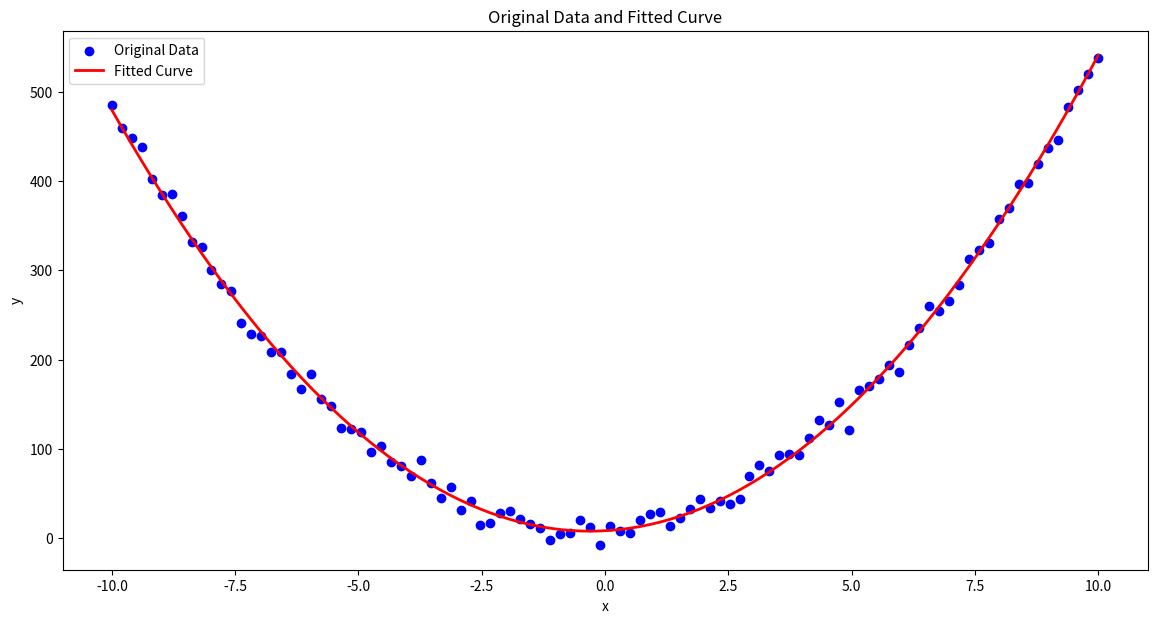
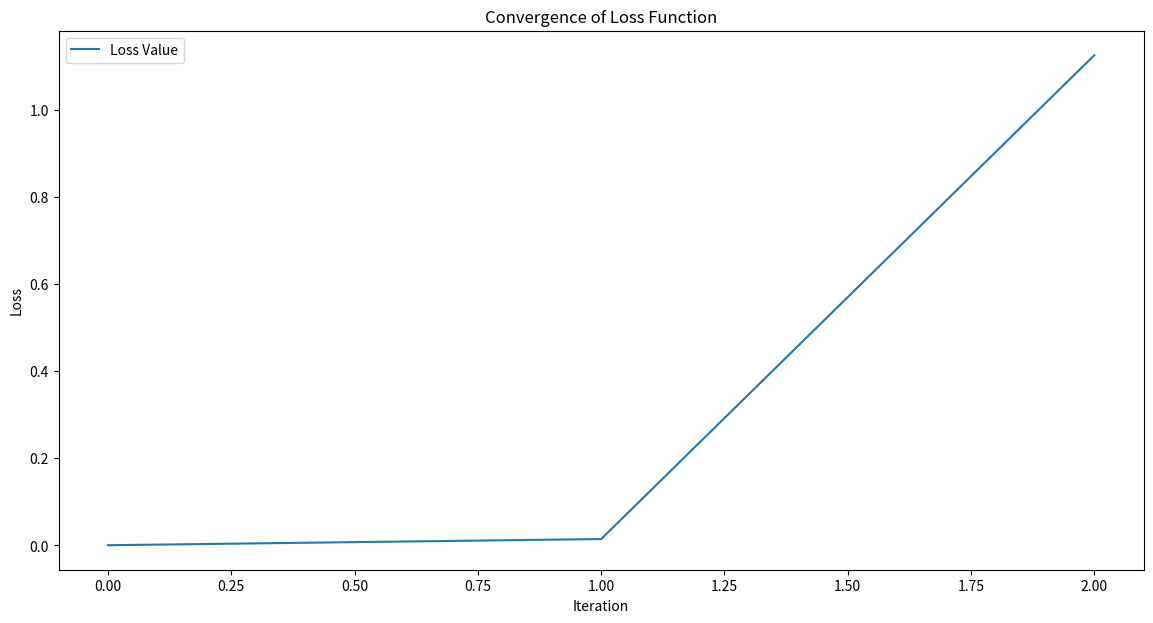
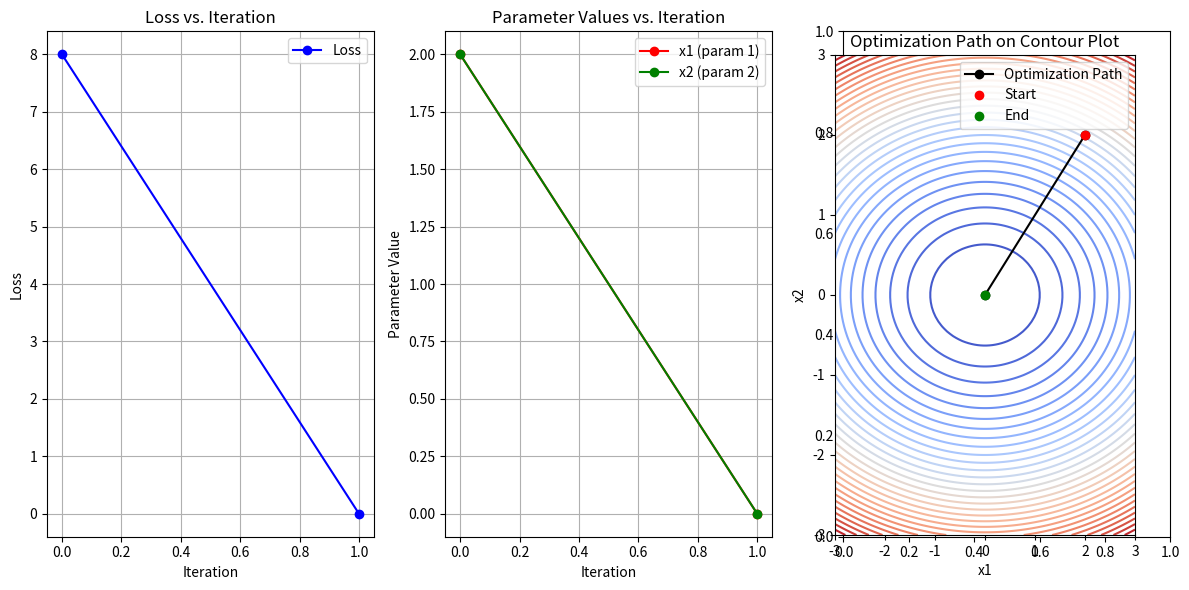

Recreate these plots in Python, in order.
#!/usr/bin/env python3
# -*- coding: utf-8 -*-
"""
Created on Wed Sep  4 14:04:16 2024

[redacted]
"""

#%%>>>>>>>>>>>>>> 9. BFGS (Broyden-Fletcher-Goldfarb-Shanno Algorithm)
import numpy as np
import matplotlib.pyplot as plt
from scipy.optimize import minimize

# 生成非线性数据
np.random.seed(42)
x_data = np.linspace(-10, 10, 100)
y_data = 5 * x_data**2 + 3 * x_data + 10 + np.random.normal(0, 10, size=x_data.shape)

# 定义二次多项式模型
def model(x, params):
    return params[0] * x**2 + params[1] * x + params[2]

# 定义损失函数（均方误差）
def loss(params, x, y):
    return np.mean((model(x, params) - y)**2)

# 初始参数猜测
initial_params = [1, 1, 1]

# 使用BFGS算法进行优化
result = minimize(loss, initial_params, args=(x_data, y_data), method='BFGS')

# 优化后的参数
optimized_params = result.x
print(f'Optimized parameters: {optimized_params}')

# 绘制原始数据与拟合曲线
plt.figure(figsize=(14, 7))

# 原始数据
plt.scatter(x_data, y_data, color='blue', label='Original Data')

# 拟合曲线
y_fit = model(x_data, optimized_params)
plt.plot(x_data, y_fit, color='red', label='Fitted Curve', linewidth=2)

plt.title('Original Data and Fitted Curve')
plt.xlabel('x')
plt.ylabel('y')
plt.legend()
plt.show()

# 绘制损失函数值的收敛过程
plt.figure(figsize=(14, 7))
plt.plot(result.hess_inv.diagonal(), label='Loss Value')
plt.title('Convergence of Loss Function')
plt.xlabel('Iteration')
plt.ylabel('Loss')
plt.legend()
plt.show()


#%%>>>>>>>>>>>>>> 9. L-BFGS
import numpy as np
import matplotlib.pyplot as plt
from scipy.optimize import minimize

# 定义目标函数（一个二次函数）
def objective_function(x):
    return 0.5 * (x[0]**2 + 3 * x[1]**2)

# 定义目标函数的梯度
def objective_gradient(x):
    return np.array([x[0], 3 * x[1]])

# 生成目标函数的等高线图数据
x = np.linspace(-3, 3, 100)
y = np.linspace(-3, 3, 100)
X, Y = np.meshgrid(x, y)
Z = 0.5 * (X**2 + 3 * Y**2)

# 初始点
initial_point = np.array([2.0, 2.0])

# 使用L-BFGS算法进行优化
result = minimize(objective_function, initial_point, method='L-BFGS-B', jac=objective_gradient, options={'disp': True})

# 获取优化过程中记录的点
trajectory = result.x_iters if hasattr(result, 'x_iters') else [initial_point, result.x]

# 绘制图形
fig, ax = plt.subplots(1, 3, figsize=(12, 6))

# 1. 损失函数值的变化图
losses = [objective_function(p) for p in trajectory]
ax[0].plot(range(len(losses)), losses, marker='o', color='blue', label='Loss')
ax[0].set_xlabel('Iteration')
ax[0].set_ylabel('Loss')
ax[0].set_title('Loss vs. Iteration')
ax[0].grid(True)
ax[0].legend()

# 2. 参数值的变化图
trajectory = np.array(trajectory)
ax[1].plot(trajectory[:, 0], marker='o', color='red', label='x1 (param 1)')
ax[1].plot(trajectory[:, 1], marker='o', color='green', label='x2 (param 2)')
ax[1].set_xlabel('Iteration')
ax[1].set_ylabel('Parameter Value')
ax[1].set_title('Parameter Values vs. Iteration')
ax[1].grid(True)
ax[1].legend()

# 3. 目标函数的等高线图和优化轨迹
ax[2] = plt.axes([0.7, 0.1, 0.25, 0.8])  # 调整axes位置，以便在右侧绘制
ax[2].contour(X, Y, Z, levels=30, cmap='coolwarm')
ax[2].plot(trajectory[:, 0], trajectory[:, 1], marker='o', color='black', label='Optimization Path')
ax[2].plot(initial_point[0], initial_point[1], 'ro', label='Start')
ax[2].plot(result.x[0], result.x[1], 'go', label='End')
ax[2].set_xlabel('x1')
ax[2].set_ylabel('x2')
ax[2].set_title('Optimization Path on Contour Plot')
ax[2].legend()

plt.tight_layout()
plt.show()




